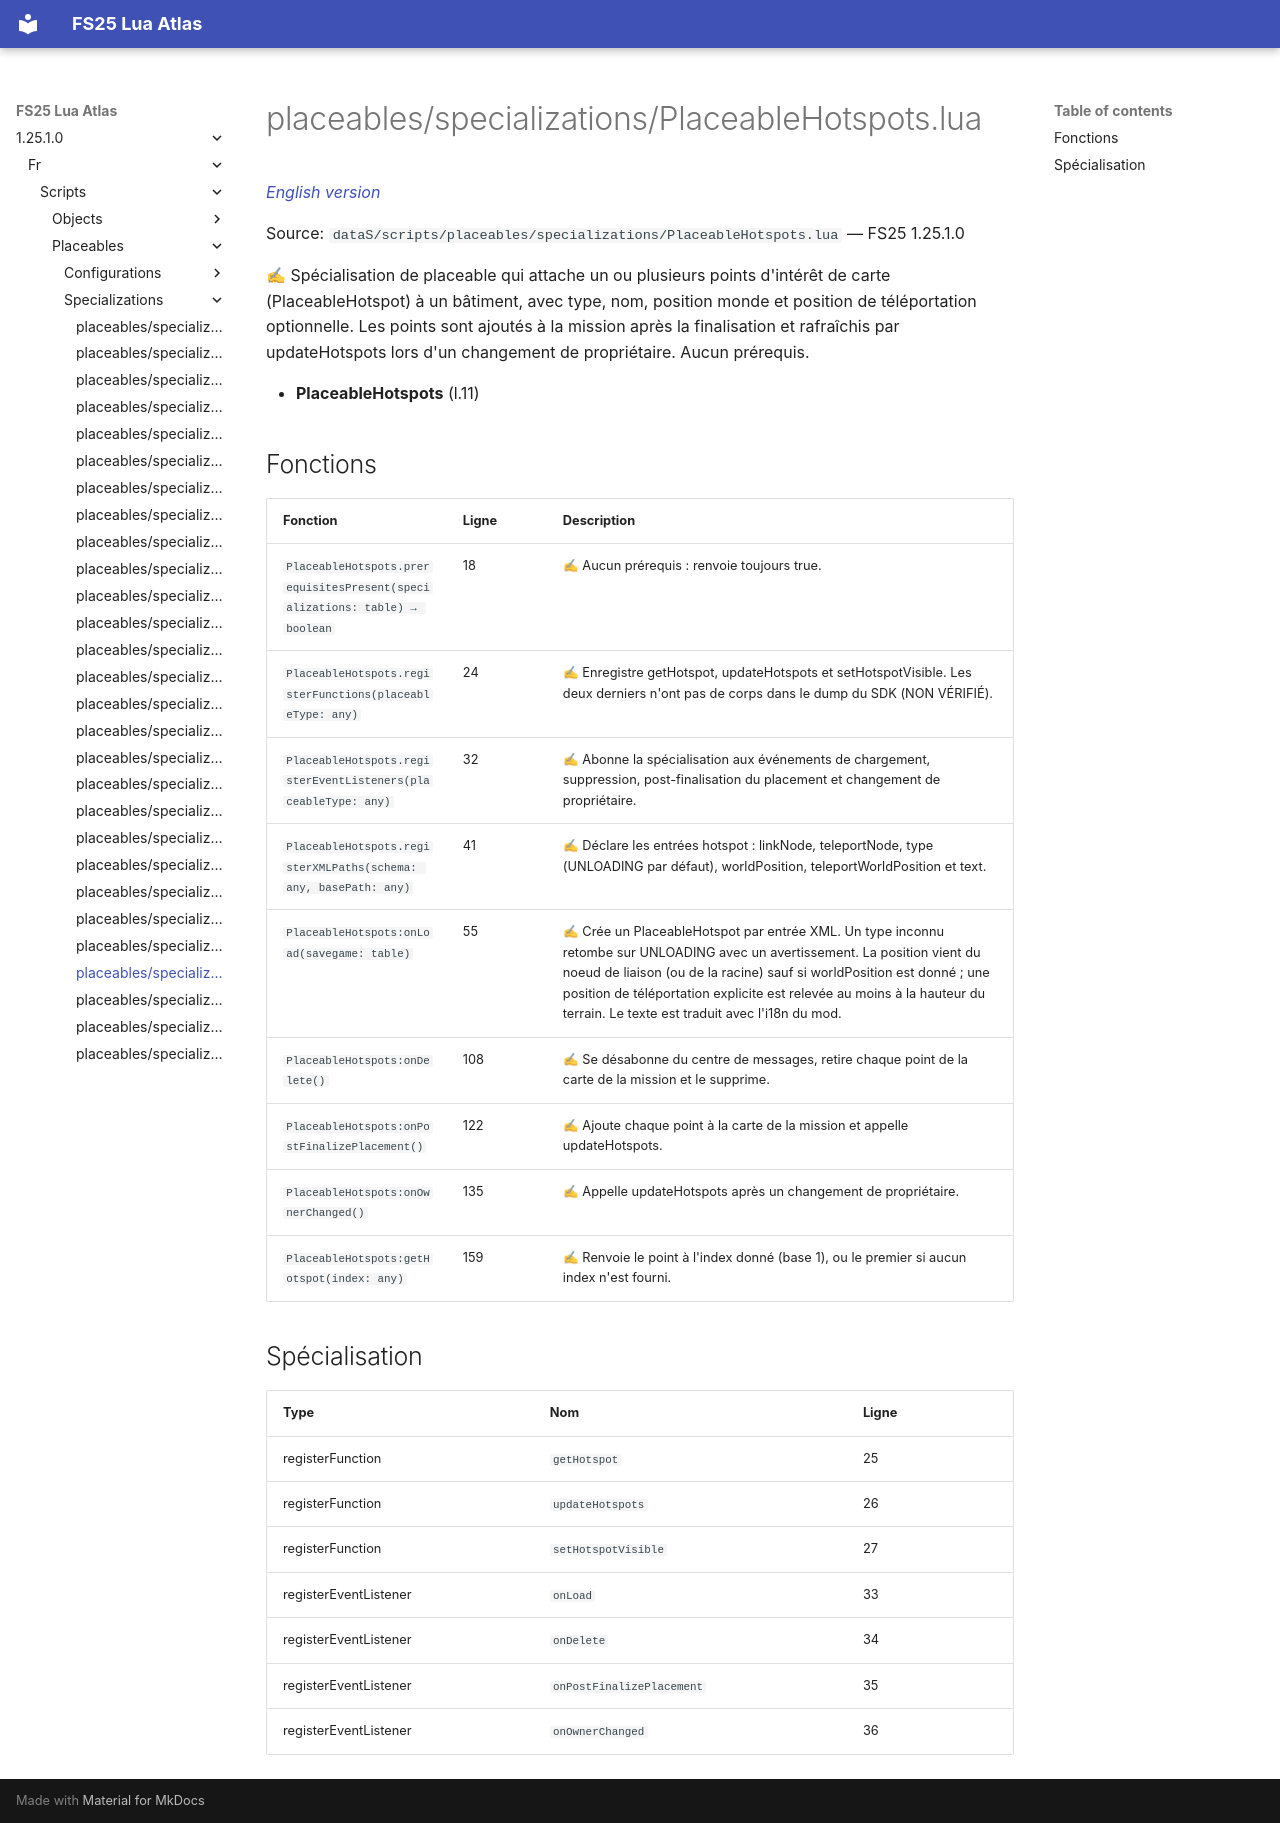

repository: Tim0219800/fs25-lua-atlas · page: 1.25.1.0/fr/scripts/placeables/specializations/PlaceableHotspots.html · generator: mkdocs

# placeables/specializations/PlaceableHotspots.lua

*[English version](../../../../scripts/placeables/specializations/PlaceableHotspots.md)*

Source: `dataS/scripts/placeables/specializations/PlaceableHotspots.lua` — FS25 1.25.1.0

✍ Spécialisation de placeable qui attache un ou plusieurs points d'intérêt de carte (PlaceableHotspot) à un bâtiment, avec type, nom, position monde et position de téléportation optionnelle. Les points sont ajoutés à la mission après la finalisation et rafraîchis par updateHotspots lors d'un changement de propriétaire. Aucun prérequis.

- **PlaceableHotspots** (l.11)

## Fonctions

| Fonction | Ligne | Description |
|---|---|---|
| `PlaceableHotspots.prerequisitesPresent(specializations: table) → boolean` | 18 | ✍ Aucun prérequis : renvoie toujours true. |
| `PlaceableHotspots.registerFunctions(placeableType: any)` | 24 | ✍ Enregistre getHotspot, updateHotspots et setHotspotVisible. Les deux derniers n'ont pas de corps dans le dump du SDK (NON VÉRIFIÉ). |
| `PlaceableHotspots.registerEventListeners(placeableType: any)` | 32 | ✍ Abonne la spécialisation aux événements de chargement, suppression, post-finalisation du placement et changement de propriétaire. |
| `PlaceableHotspots.registerXMLPaths(schema: any, basePath: any)` | 41 | ✍ Déclare les entrées hotspot : linkNode, teleportNode, type (UNLOADING par défaut), worldPosition, teleportWorldPosition et text. |
| `PlaceableHotspots:onLoad(savegame: table)` | 55 | ✍ Crée un PlaceableHotspot par entrée XML. Un type inconnu retombe sur UNLOADING avec un avertissement. La position vient du noeud de liaison (ou de la racine) sauf si worldPosition est donné ; une position de téléportation explicite est relevée au moins à la hauteur du terrain. Le texte est traduit avec l'i18n du mod. |
| `PlaceableHotspots:onDelete()` | 108 | ✍ Se désabonne du centre de messages, retire chaque point de la carte de la mission et le supprime. |
| `PlaceableHotspots:onPostFinalizePlacement()` | 122 | ✍ Ajoute chaque point à la carte de la mission et appelle updateHotspots. |
| `PlaceableHotspots:onOwnerChanged()` | 135 | ✍ Appelle updateHotspots après un changement de propriétaire. |
| `PlaceableHotspots:getHotspot(index: any)` | 159 | ✍ Renvoie le point à l'index donné (base 1), ou le premier si aucun index n'est fourni. |

## Spécialisation

| Type | Nom | Ligne |
|---|---|---|
| registerFunction | `getHotspot` | 25 |
| registerFunction | `updateHotspots` | 26 |
| registerFunction | `setHotspotVisible` | 27 |
| registerEventListener | `onLoad` | 33 |
| registerEventListener | `onDelete` | 34 |
| registerEventListener | `onPostFinalizePlacement` | 35 |
| registerEventListener | `onOwnerChanged` | 36 |
